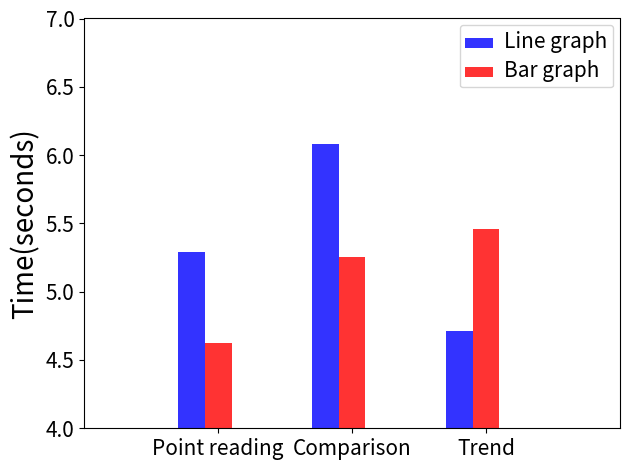

Here is the Python script that generated this plot:
import numpy as np  
import matplotlib.pyplot as plt  
import math


n_groups = 3  


person1_1=(4.0,4.0,5.6,3.8,4.3,3.2)
person1_2=(6.5,3,3,4.7,5.4,6.0,6.0)
person1_3=(5.2,4.0,3.4,3.3,4.4,5.1)

person2_1=(4.9,7.6,7.0,5.2,4.7,6.1)
person2_2=(4.3,4.3,9.5,6.4,6.6,6.6)
person2_3=(4.8,20.3,7.0,4.7,3.4,4.8)

person3_1=(4.1,4.3,8.0,6.0,5.3,5.4)
person3_2=(9.0,5.1,5.5,6.1,4.4,6.5)
person3_3=(4.8,4.7,5.7,7.1,3.9,16.5)


mean=[0]*6
std=[0]*6

for i in range(6):
    k=0
    if(person1_1[i]>2 and person1_1[i]<10):
        mean[i]=mean[i]+person1_1[i]
        k=k+1
        
    if(person1_2[i]>2 and person1_2[i]<10):
        mean[i]=mean[i]+person1_2[i]
        k=k+1
    if(person1_3[i]>2 and person1_3[i]<10):
        mean[i]=mean[i]+person1_3[i]
        k=k+1
    if(person2_1[i]>2 and person2_1[i]<10):
        mean[i]=mean[i]+person2_1[i]
        k=k+1
    if(person2_2[i]>2 and person2_2[i]<10):
        mean[i]=mean[i]+person2_2[i]
        k=k+1
    if(person2_3[i]>2 and person2_3[i]<10):
        mean[i]=mean[i]+person2_3[i]
        k=k+1
    if(person3_1[i]>2 and person3_1[i]<10):
        mean[i]=mean[i]+person3_1[i]
        k=k+1
    if(person3_2[i]>2 and person3_2[i]<10):
        mean[i]=mean[i]+person3_2[i]
        k=k+1
    if(person3_3[i]>2 and person3_3[i]<10):
        mean[i]=mean[i]+person3_3[i]
        k=k+1
    mean[i]=mean[i]/1.0/k

for i in range(6):
    k=0
    if(person1_1[i]>2 and person1_1[i]<10):
        std[i]=std[i]+(person1_1[i]-mean[i])*(person1_1[i]-mean[i])
        k=k+1
    if(person1_2[i]>2 and person1_2[i]<10):
        std[i]=std[i]+(person1_2[i]-mean[i])*(person1_2[i]-mean[i])
        k=k+1
    if(person1_3[i]>2 and person1_3[i]<10):
        std[i]=std[i]+(person1_3[i]-mean[i])*(person1_3[i]-mean[i])
        k=k+1
    if(person2_1[i]>2 and person2_1[i]<10):
        std[i]=std[i]+(person2_1[i]-mean[i])*(person2_1[i]-mean[i])
        k=k+1
    if(person2_2[i]>2 and person2_2[i]<10):
        std[i]=std[i]+(person2_2[i]-mean[i])*(person2_2[i]-mean[i])
        k=k+1
    if(person2_3[i]>2 and person2_3[i]<10):
        std[i]=std[i]+(person2_3[i]-mean[i])*(person2_3[i]-mean[i])
        k=k+1
    if(person3_1[i]>2 and person3_1[i]<10):
        std[i]=std[i]+(person3_1[i]-mean[i])*(person3_1[i]-mean[i])
        k=k+1
    if(person3_2[i]>2 and person3_2[i]<10):
        std[i]=std[i]+(person3_2[i]-mean[i])*(person3_2[i]-mean[i])
        k=k+1
    if(person3_3[i]>2 and person3_3[i]<10):
        std[i]=std[i]+(person3_3[i]-mean[i])*(person3_3[i]-mean[i])
        k=k+1
    std[i]=math.sqrt(std[i]/1.0/k)

means_line =(mean[0],mean[2],mean[4])  
means_bar = (mean[1],mean[3],mean[5])
means_actr=(5.095,3.3,3.67)
#x = np.array([1, 2, 3, 4, 5,6])
#y = np.power(x, 2) # Effectively y = x**2
#e = np.array([1.5, 2.6, 3.7, 4.6, 5.5])

fig, ax = plt.subplots()  
index = np.arange(n_groups)  
bar_width = 0.2  
   
opacity = 0.8  
rects1 = plt.bar(0.8+index, means_line, bar_width,alpha=opacity, color='b',label='Line graph')  
rects2 = plt.bar(0.8+index + bar_width, means_bar, bar_width,alpha=opacity,color='r',label='Bar graph')  

plt.xticks(fontsize=15)
plt.yticks(fontsize=15)

 
plt.ylabel('Time(seconds)',fontsize=20)  
#plt.title('Time comparision',fontsize=20)  
plt.xticks(0.8+index + bar_width, ('Point reading', 'Comparison', 'Trend'))  
plt.xlim(0,4)
plt.ylim(4,7)  
leg=plt.legend()
for t in leg.get_texts():
    t.set_fontsize(15)  
   
plt.tight_layout()  
plt.show()
